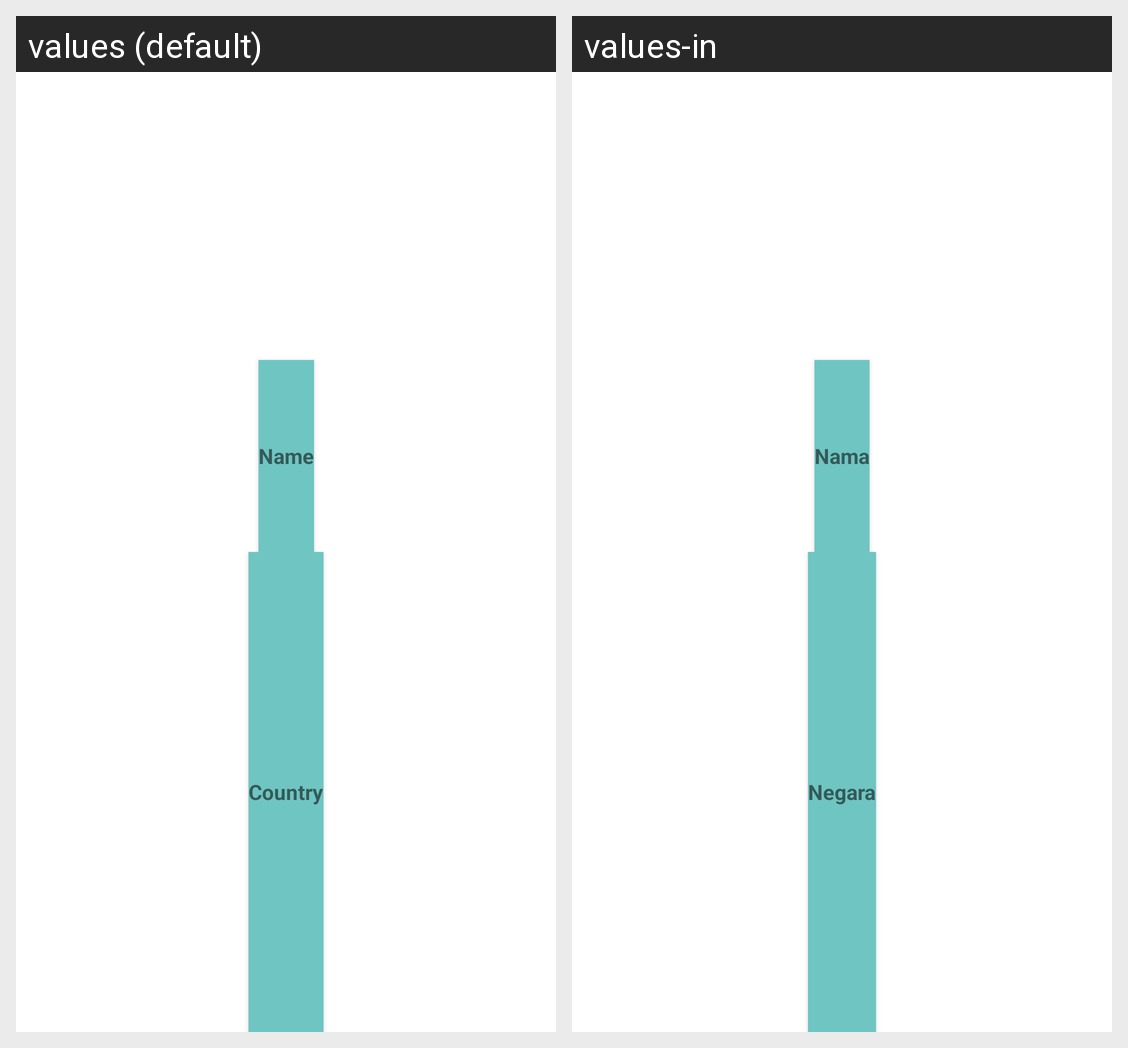

Strings drawn on this Android screen and how each of the app's shown locales translates them:
Android screen res/layout/team_fragment.xml rendered under 2 locales, left to right: values (default), values-in. Device: Nexus 5 (rendered at 1080×1920; each locale shown at half size, 540×960, under a caption strip naming it); theme Theme.Ngebola.
Strings drawn on this screen, with the default value and each locale's value (text and hints the layout hard-codes, and strings that could not be matched under every locale, appear in the picture but are not listed):

name_label
  values: Name
  values-in: Nama

league_country_descriptor
  values: Country
  values-in: Negara
